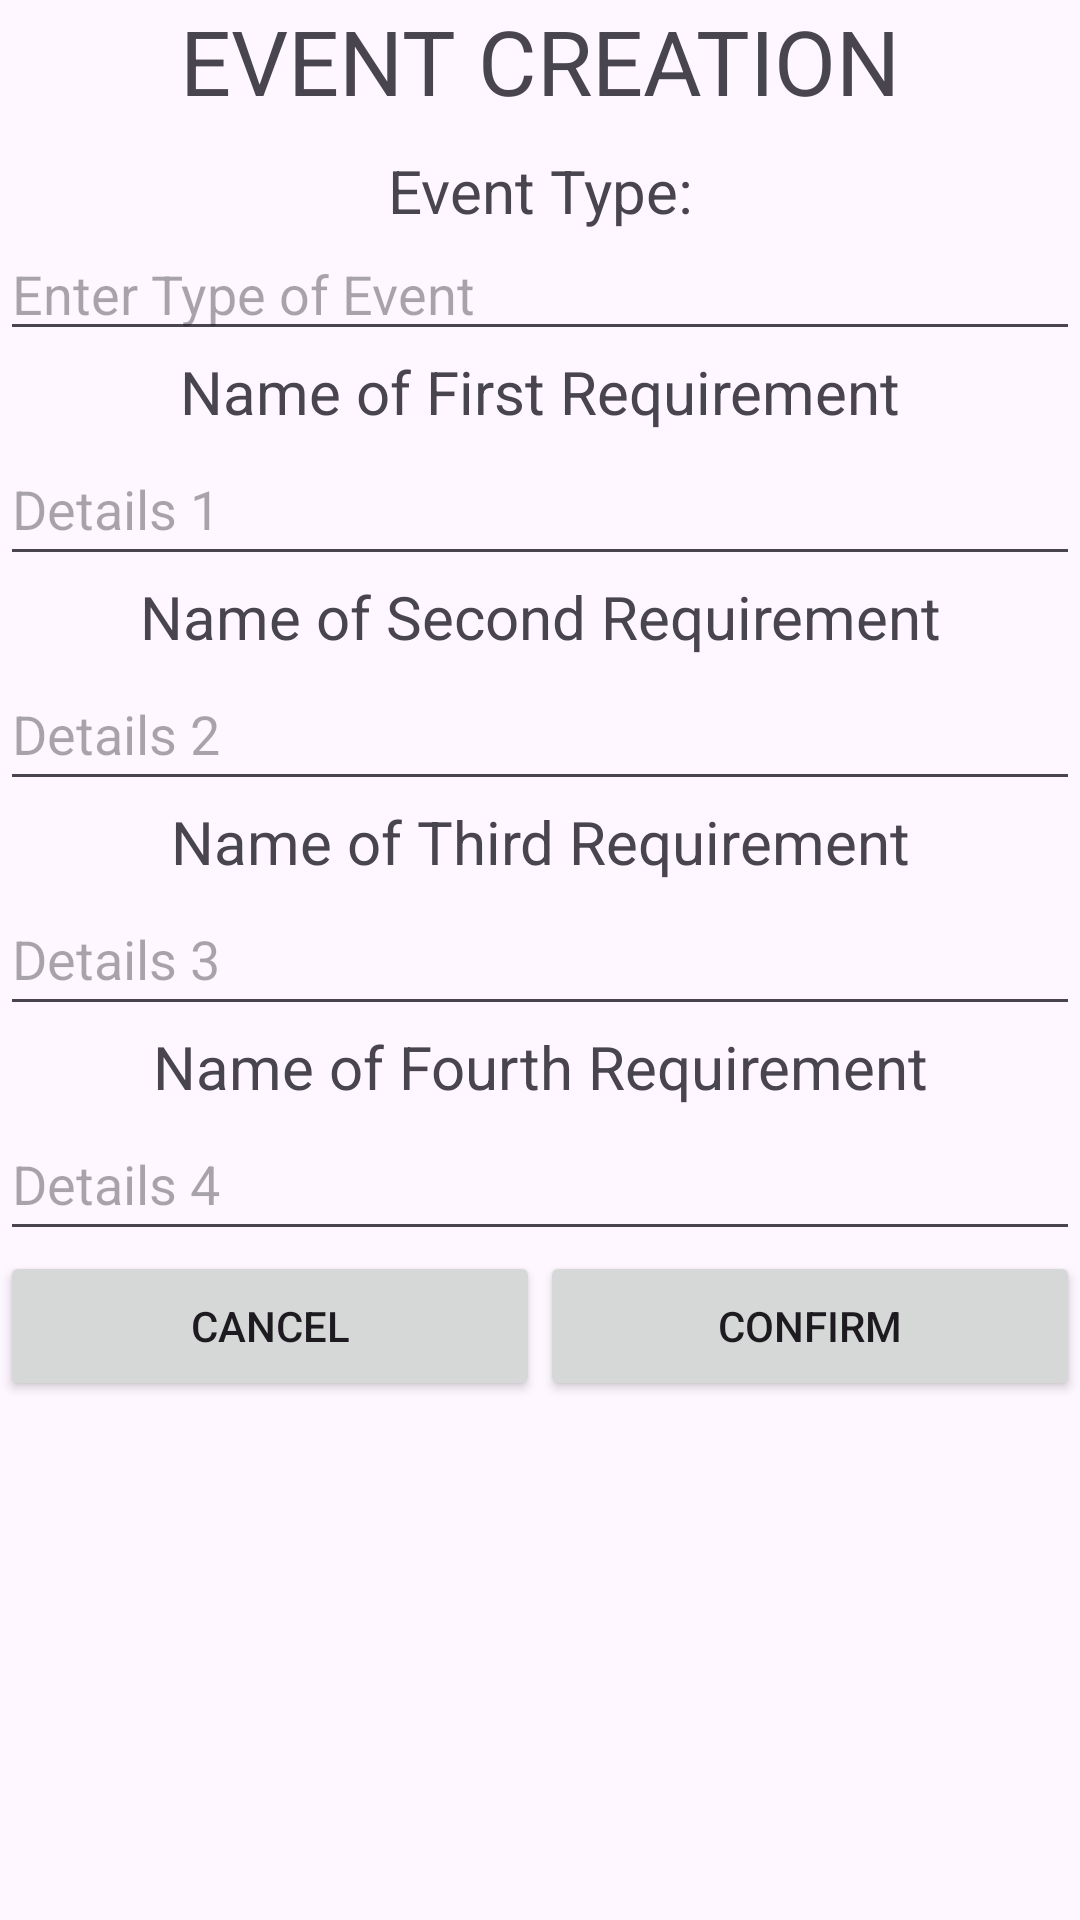

The Android layout XML behind this screen, and the referenced resources:
<!-- AndroidManifest.xml: application theme Theme.ProjectCyclingMobileApp -->
<!-- res/layout/event_type_creation.xml -->
<?xml version="1.0" encoding="utf-8"?>
<androidx.constraintlayout.widget.ConstraintLayout xmlns:android="http://schemas.android.com/apk/res/android"
    xmlns:app="http://schemas.android.com/apk/res-auto"
    xmlns:tools="http://schemas.android.com/tools"
    android:layout_width="match_parent"
    android:layout_height="match_parent">

    <LinearLayout
        android:layout_width="match_parent"
        android:layout_height="match_parent"
        android:orientation="vertical">

        <TextView
            android:id="@+id/textView13"
            android:layout_width="match_parent"
            android:layout_height="50dp"
            android:text="EVENT CREATION"
            android:textAlignment="center"
            android:textSize="30dp" />

        <TextView
            android:id="@+id/textView12"
            android:layout_width="match_parent"
            android:layout_height="wrap_content"
            android:text="Event Type:"
            android:textAlignment="center"
            android:textSize="20dp" />

        <com.google.android.material.textfield.TextInputEditText
            android:id="@+id/inputType"
            android:layout_width="match_parent"
            android:layout_height="40dp"
            android:drawablePadding="20dp"
            android:ems="10"
            android:hint="Enter Type of Event"
            android:inputType="text" />


        <TextView
            android:id="@+id/textView9"
            android:layout_width="match_parent"
            android:layout_height="wrap_content"
            android:text="Name of First Requirement"
            android:textAlignment="center"
            android:textSize="20dp" />

        <com.google.android.material.textfield.TextInputEditText
            android:id="@+id/details1"
            android:layout_width="match_parent"
            android:layout_height="48dp"
            android:drawablePadding="15dp"
            android:ems="10"
            android:hint="Details 1"
            android:inputType="text" />

        <TextView
            android:id="@+id/textView8"
            android:layout_width="match_parent"
            android:layout_height="wrap_content"
            android:text="Name of Second Requirement"
            android:textAlignment="center"
            android:textSize="20dp" />

        <com.google.android.material.textfield.TextInputEditText
            android:id="@+id/details2"
            android:layout_width="match_parent"
            android:layout_height="48dp"
            android:drawablePadding="15dp"
            android:ems="10"
            android:hint="Details 2"
            android:inputType="text" />

        <TextView
            android:id="@+id/textView7"
            android:layout_width="match_parent"
            android:layout_height="wrap_content"
            android:text="Name of Third Requirement"
            android:textAlignment="center"
            android:textSize="20dp" />

        <com.google.android.material.textfield.TextInputEditText
            android:id="@+id/details3"
            android:layout_width="match_parent"
            android:layout_height="48dp"
            android:drawablePadding="15dp"
            android:ems="10"
            android:hint="Details 3"
            android:inputType="text" />

        <TextView
            android:id="@+id/textView6"
            android:layout_width="match_parent"
            android:layout_height="wrap_content"
            android:text="Name of Fourth Requirement"
            android:textAlignment="center"
            android:textSize="20dp" />

        <com.google.android.material.textfield.TextInputEditText
            android:id="@+id/details4"
            android:layout_width="match_parent"
            android:layout_height="48dp"
            android:drawablePadding="15dp"
            android:ems="10"
            android:hint="Details 4"
            android:inputType="text" />

        <LinearLayout
            android:layout_width="match_parent"
            android:layout_height="match_parent"
            android:orientation="horizontal">

            <Button
                android:id="@+id/cancelType"
                android:layout_width="20dp"
                android:layout_height="50dp"
                android:layout_weight="1"
                android:text="Cancel" />

            <Button
                android:id="@+id/saveType"
                android:layout_width="20dp"
                android:layout_height="50dp"
                android:layout_weight="1"
                android:text="Confirm" />
        </LinearLayout>

    </LinearLayout>

</androidx.constraintlayout.widget.ConstraintLayout>
<!-- resources referenced by this layout -->
<resources>
  <style name="Theme.ProjectCyclingMobileApp" parent="Base.Theme.ProjectCyclingMobileApp" />
  <style name="Base.Theme.ProjectCyclingMobileApp" parent="Theme.Material3.DayNight.NoActionBar">
          
          
      </style>
</resources>
